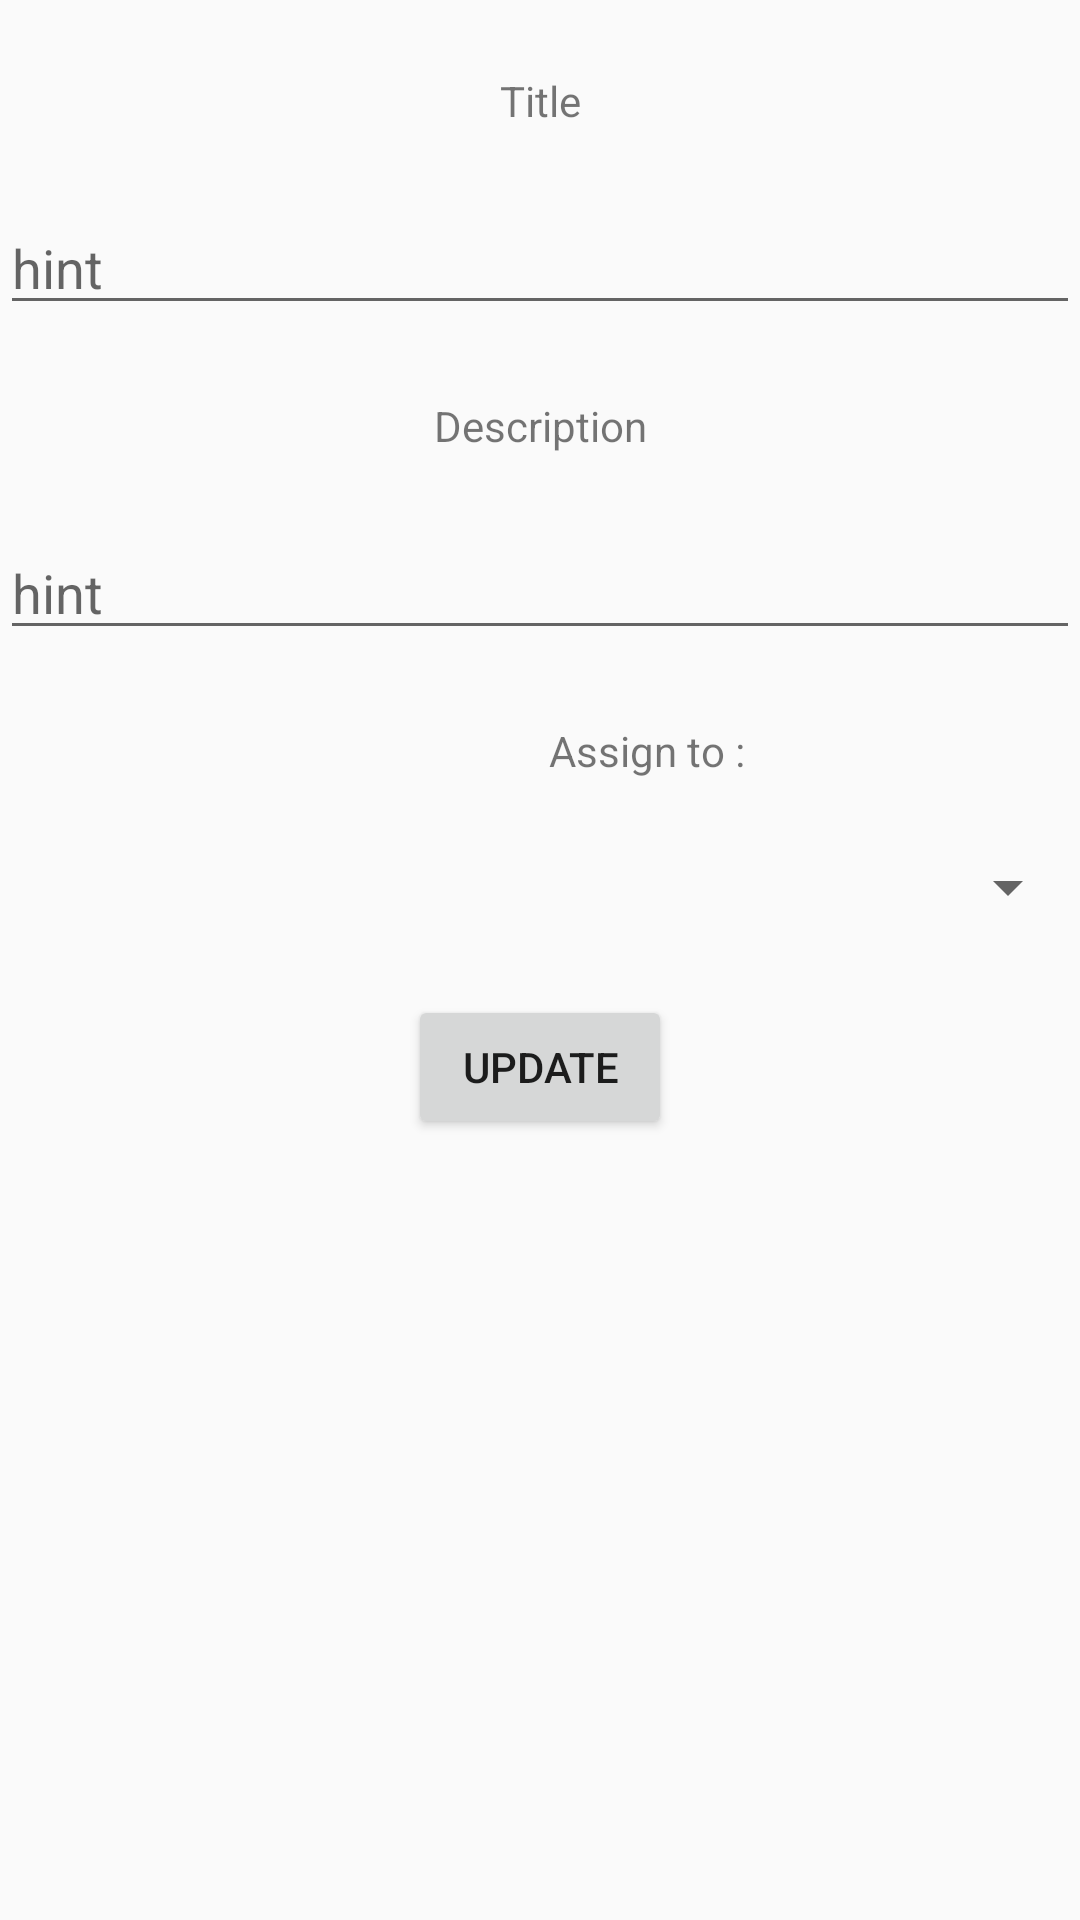

Layout XML and referenced resources for this Android screen:
<!-- AndroidManifest.xml: application theme AppTheme -->
<!-- res/layout/update_todo.xml -->
<?xml version="1.0" encoding="utf-8"?>
<androidx.constraintlayout.widget.ConstraintLayout
    xmlns:android="http://schemas.android.com/apk/res/android"
    xmlns:app="http://schemas.android.com/apk/res-auto"
    xmlns:tools="http://schemas.android.com/tools"
    android:layout_width="match_parent"
    android:layout_height="match_parent"
    tools:context=".TodoList.Update_Todo">

    <TextView
        android:id="@+id/textView3"
        android:layout_width="wrap_content"
        android:layout_height="wrap_content"
        android:layout_marginTop="24dp"
        android:text="Title"
        app:layout_constraintEnd_toEndOf="parent"
        app:layout_constraintStart_toStartOf="parent"
        app:layout_constraintTop_toTopOf="parent" />

    <TextView
        android:id="@+id/textView8"
        android:layout_width="wrap_content"
        android:layout_height="wrap_content"
        android:layout_marginTop="24dp"
        android:text="Description"
        app:layout_constraintEnd_toEndOf="parent"
        app:layout_constraintStart_toStartOf="parent"
        app:layout_constraintTop_toBottomOf="@+id/input_title_update" />

    <com.google.android.material.textfield.TextInputEditText
        android:id="@+id/input_description_update"
        android:layout_width="match_parent"
        android:layout_height="wrap_content"
        android:layout_marginTop="24dp"
        android:hint="hint"
        app:layout_constraintTop_toBottomOf="@+id/textView8"
        tools:layout_editor_absoluteX="0dp" />

    <com.google.android.material.textfield.TextInputEditText
        android:id="@+id/input_title_update"
        android:layout_width="match_parent"
        android:layout_height="wrap_content"
        android:layout_marginTop="24dp"
        android:hint="hint"
        app:layout_constraintTop_toBottomOf="@+id/textView3" />

    <TextView
        android:id="@+id/textView2"
        android:layout_width="wrap_content"
        android:layout_height="wrap_content"
        android:layout_marginStart="183dp"
        android:layout_marginTop="24dp"
        android:layout_marginEnd="162dp"
        android:text="Assign to :"
        app:layout_constraintEnd_toEndOf="parent"
        app:layout_constraintHorizontal_bias="0.0"
        app:layout_constraintStart_toStartOf="parent"
        app:layout_constraintTop_toBottomOf="@+id/input_description_update"
        tools:ignore="MissingConstraints" />

    <Spinner
        android:id="@+id/dropdown_user"
        android:layout_width="match_parent"
        android:layout_height="wrap_content"
        android:layout_marginTop="24dp"
        app:layout_constraintEnd_toEndOf="parent"
        app:layout_constraintStart_toStartOf="parent"
        app:layout_constraintTop_toBottomOf="@+id/textView2" />

    <Button
        android:id="@+id/update"
        android:layout_width="wrap_content"
        android:layout_height="wrap_content"
        android:layout_marginTop="24dp"
        android:text="Update"
        app:layout_constraintEnd_toEndOf="parent"
        app:layout_constraintStart_toStartOf="parent"
        app:layout_constraintTop_toBottomOf="@+id/dropdown_user" />
</androidx.constraintlayout.widget.ConstraintLayout>
<!-- resources referenced by this layout -->
<resources>
  <style name="AppTheme" parent="Theme.AppCompat.Light.DarkActionBar">
          
          <item name="colorPrimary">@color/colorPrimary</item>
          <item name="colorPrimaryDark">@color/colorPrimaryDark</item>
          <item name="colorAccent">@color/colorAccent</item>
      </style>
  <color name="colorPrimary">#6200EE</color>
  <color name="colorPrimaryDark">#3700B3</color>
  <color name="colorAccent">#03DAC5</color>
</resources>
